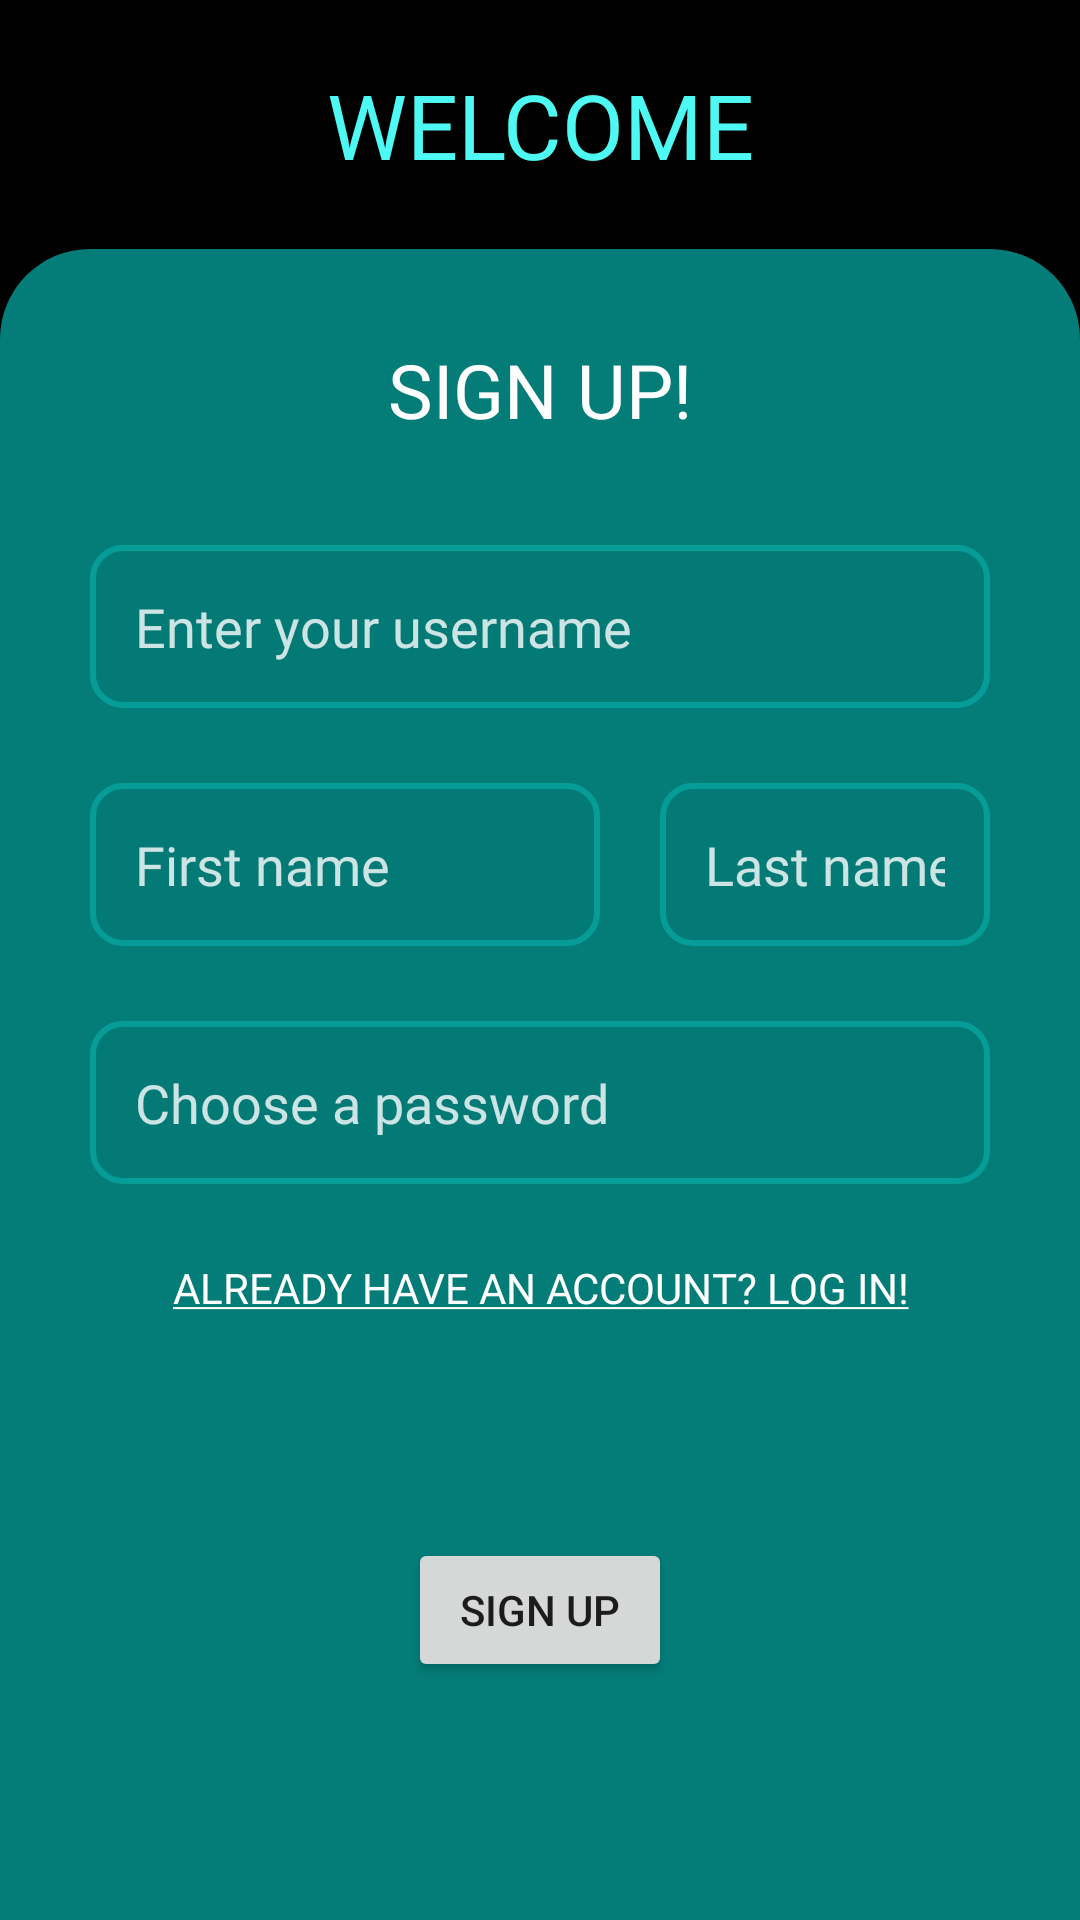

This screen was rendered from an Android layout file. Write that file and the resources it references.
<!-- AndroidManifest.xml: application theme Theme.Playlister -->
<!-- res/layout/activity_main.xml -->
<?xml version="1.0" encoding="utf-8"?>
<androidx.constraintlayout.widget.ConstraintLayout xmlns:android="http://schemas.android.com/apk/res/android"
    xmlns:app="http://schemas.android.com/apk/res-auto"
    xmlns:tools="http://schemas.android.com/tools"
    android:layout_width="match_parent"
    android:layout_height="match_parent"
    android:background="#000000"
    tools:context=".MainActivity">

    <TextView
        android:id="@+id/textView2"
        android:layout_width="wrap_content"
        android:layout_height="wrap_content"
        android:layout_marginTop="16dp"
        android:layout_marginBottom="16dp"
        android:fontFamily="@font/montserrat_medium"
        android:text="@string/sign_up_message"
        android:textAlignment="center"
        android:textColor="#4EF9F3"
        android:textSize="30sp"
        app:layout_constraintBottom_toTopOf="@+id/signupForm"
        app:layout_constraintLeft_toLeftOf="parent"
        app:layout_constraintRight_toRightOf="parent"
        app:layout_constraintTop_toTopOf="parent" />

    <LinearLayout
        android:id="@+id/signupForm"
        android:layout_width="0dp"
        android:layout_height="557dp"
        android:background="@drawable/nav"
        android:divider="@drawable/empty_tall_divider"
        android:orientation="vertical"
        android:showDividers="middle"
        app:layout_constraintBottom_toBottomOf="parent"
        app:layout_constraintCircleRadius="@dimen/cardview_compat_inset_shadow"
        app:layout_constraintEnd_toEndOf="parent"
        app:layout_constraintStart_toStartOf="parent">

        <TextView
            android:id="@+id/signUpFormHeader"
            android:layout_width="match_parent"
            android:layout_height="wrap_content"
            android:layout_margin="10dp"
            android:fontFamily="@font/montserrat_semibold"
            android:text="@string/sign_up_form_title"
            android:textAlignment="center"
            android:textColor="#FFF"
            android:textSize="25sp" />

        <EditText
            android:id="@+id/editTextTextPersonName5"
            style="@style/formField"
            android:layout_width="match_parent"
            android:layout_height="wrap_content"
            android:autofillHints=""
            android:hint="@string/sign_up_username_hint"
            android:inputType="textPersonName"
            android:textAppearance="@style/formField" />

        <LinearLayout
            android:id="@+id/signUpFormNameLayout"
            android:layout_width="match_parent"
            android:layout_height="wrap_content"
            android:layout_margin="0dp"
            android:divider="@drawable/empty_tall_divider"
            android:orientation="horizontal"
            android:showDividers="middle">

            <EditText
                android:id="@+id/signUpFormFirstName"
                style="@style/formFieldInline"
                android:layout_width="170dp"
                android:layout_height="wrap_content"
                android:autofillHints=""
                android:ems="10"
                android:hint="@string/sign_up_first_name_hint"
                android:inputType="textPersonName"
                android:textAppearance="@style/formField"
                android:textColorHint="@color/form_field_hint" />

            <EditText
                android:id="@+id/signUpFormLastName"
                style="@style/formFieldInline"
                android:layout_width="wrap_content"
                android:layout_height="wrap_content"
                android:autofillHints=""
                android:ems="10"
                android:hint="@string/sign_up_last_name_hint"
                android:inputType="textPersonName"
                android:textAppearance="@style/formField"
                android:textColorHint="@color/form_field_hint" />
        </LinearLayout>

        <EditText
            android:id="@+id/signUpFormPassword"
            style="@style/formField"
            android:layout_width="match_parent"
            android:layout_height="wrap_content"
            android:layout_margin="10dp"
            android:autofillHints=""
            android:ems="10"
            android:hint="@string/sign_up_password_hint"
            android:inputType="textPassword"
            android:textAppearance="@style/formField"
            android:textColorHint="@color/form_field_hint" />

        <TextView
            android:id="@+id/textView"
            android:layout_width="match_parent"
            android:layout_height="wrap_content"
            android:text="@string/sign_up_login_link"
            android:textAlignment="center"
            android:textAppearance="@style/formLink" />

        <LinearLayout
            android:layout_width="match_parent"
            android:layout_height="match_parent"
            android:gravity="center"
            android:orientation="vertical">

            <Button
                android:id="@+id/button"
                style="@style/signUpButton"
                android:layout_width="wrap_content"
                android:layout_height="wrap_content"
                android:text="@string/sign_up_button" />
        </LinearLayout>

    </LinearLayout>

</androidx.constraintlayout.widget.ConstraintLayout>
<!-- resources referenced by this layout -->
<resources>
  <color name="form_field_hint">#CCFFFFFF</color>
  <!-- drawable empty_tall_divider (drawable) -->
  <?xml version="1.0" encoding="utf-8"?>
  <shape xmlns:android="http://schemas.android.com/apk/res/android">
      <size android:height="15dp" android:width="0dp" />
  </shape>
  <!-- drawable nav (drawable) -->
  <?xml version="1.0" encoding="utf-8"?>
  <shape
      xmlns:android="http://schemas.android.com/apk/res/android"
      android:shape="rectangle">
  
      <solid android:color="@color/nav_color" />
  
      <padding
          android:top="20dp"
          android:left="20dp"
          android:bottom="20dp"
          android:right="20dp"
          />
  
      <corners
          android:topLeftRadius="30dp"
          android:topRightRadius="30dp"
          />
  </shape>
  <string name="sign_up_button">SIGN UP</string>
  <string name="sign_up_first_name_hint">First name</string>
  <string name="sign_up_form_title">SIGN UP!</string>
  <string name="sign_up_last_name_hint">Last name</string>
  <string name="sign_up_login_link"><u>ALREADY HAVE AN ACCOUNT? LOG IN!</u></string>
  <string name="sign_up_message">WELCOME</string>
  <string name="sign_up_password_hint">Choose a password</string>
  <string name="sign_up_username_hint">Enter your username</string>
  <style name="formField">
          <item name="android:padding">15dp</item>
          <item name="android:layout_margin">10dp</item>
          <item name="android:background">@drawable/form_field</item>
          <item name="android:textColor">@color/form_field_text</item>
          <item name="android:fontFamily">@font/montserrat_medium</item>
          <item name="android:textColorHint">@color/form_field_hint</item>
          <item name="android:textSize">18sp</item>
      </style>
  <style name="formFieldInline">
          <item name="android:padding">15dp</item>
          <item name="android:layout_marginLeft">10dp</item>
          <item name="android:layout_marginRight">10dp</item>
          <item name="android:background">@drawable/form_field</item>
          <item name="android:textColor">@color/form_field_text</item>
          <item name="android:fontFamily">@font/montserrat_medium</item>
          <item name="android:textColorHint">@color/form_field_hint</item>
          <item name="android:textSize">18sp</item>
      </style>
  <style name="formLink">
          <item name="android:textColor">@color/form_field_text</item>
          <item name="android:fontFamily">@font/montserrat_semibold</item>
          <item name="android:textSize">14sp</item>
      </style>
  <style name="Theme.Playlister" parent="Theme.MaterialComponents.DayNight.NoActionBar">
          
          <item name="colorPrimary">@color/primary</item>
          <item name="colorPrimaryVariant">@color/nav_color</item>
          <item name="colorOnPrimary">@color/black</item>
          
          <item name="android:statusBarColor" tools:targetApi="l">?attr/colorOnPrimary</item>
          
          
          <item name="android:navigationBarColor">@color/bottom_nav_color</item>
          
      </style>
  <color name="nav_color">#CC069D98</color>
  <!-- drawable form_field (drawable) -->
  <?xml version="1.0" encoding="utf-8"?>
  <shape
      xmlns:android="http://schemas.android.com/apk/res/android"
      android:shape="rectangle">
  
      <solid android:color="@color/form_field_background" />
  
      <padding
          android:top="20dp"
          android:left="20dp"
          android:bottom="20dp"
          android:right="20dp"
          />
  
      <stroke android:width="2dp" android:color="@color/form_field_stroke" />
  
      <corners
          android:radius="10dp"
          />
  </shape>
  <color name="form_field_text">#FFFFFF</color>
  <color name="primary">#069D98</color>
  <color name="black">#FF000000</color>
  <color name="bottom_nav_color">#FF057e7a</color>
  <color name="form_field_background">#1A04625F</color>
  <color name="form_field_stroke">#069D98</color>
</resources>
